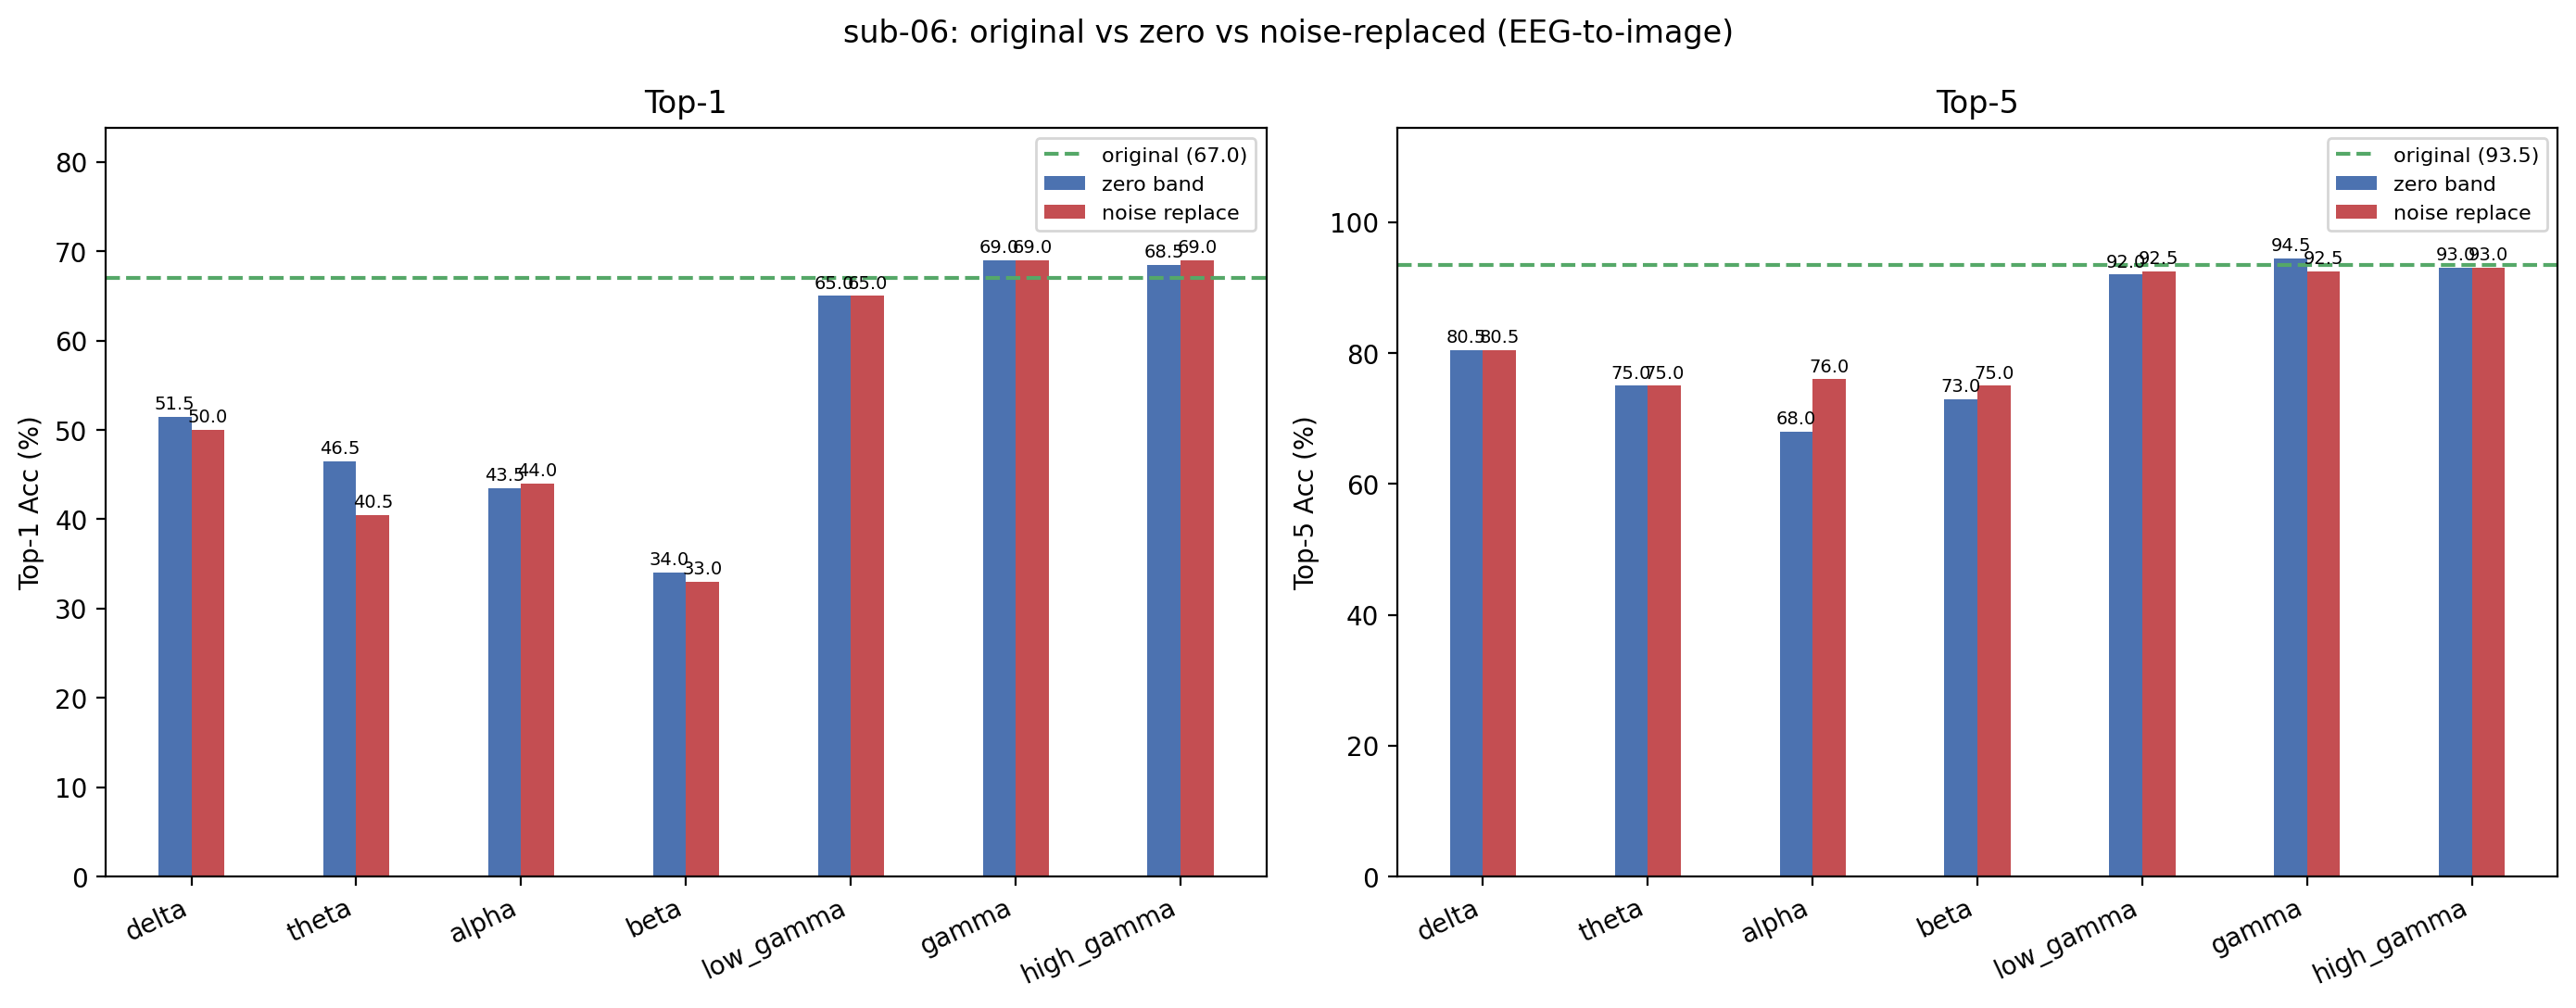

The data file committed next to this chart (first rows):
condition, band, top1, top5, n, delta_top1, delta_top5
original, , 67, 93.5, 200, +0.0000, +0.0000
zero_delta, delta, 51.5, 80.5, 200, -15.5, -13
noise_delta, delta, 50, 80.5, 200, -17, -13
zero_theta, theta, 46.5, 75, 200, -20.5, -18.5
noise_theta, theta, 40.5, 75, 200, -26.5, -18.5
zero_alpha, alpha, 43.5, 68, 200, -23.5, -25.5
noise_alpha, alpha, 44, 76, 200, -23, -17.5
zero_beta, beta, 34, 73, 200, -33, -20.5
noise_beta, beta, 33, 75, 200, -34, -18.5
zero_low_gamma, low_gamma, 65, 92, 200, -2, -1.5
noise_low_gamma, low_gamma, 65, 92.5, 200, -2, -1
zero_gamma, gamma, 69, 94.5, 200, 2, 1
noise_gamma, gamma, 69, 92.5, 200, 2, -1
zero_high_gamma, high_gamma, 68.5, 93, 200, 1.5, -0.5000
noise_high_gamma, high_gamma, 69, 93, 200, 2, -0.5000
